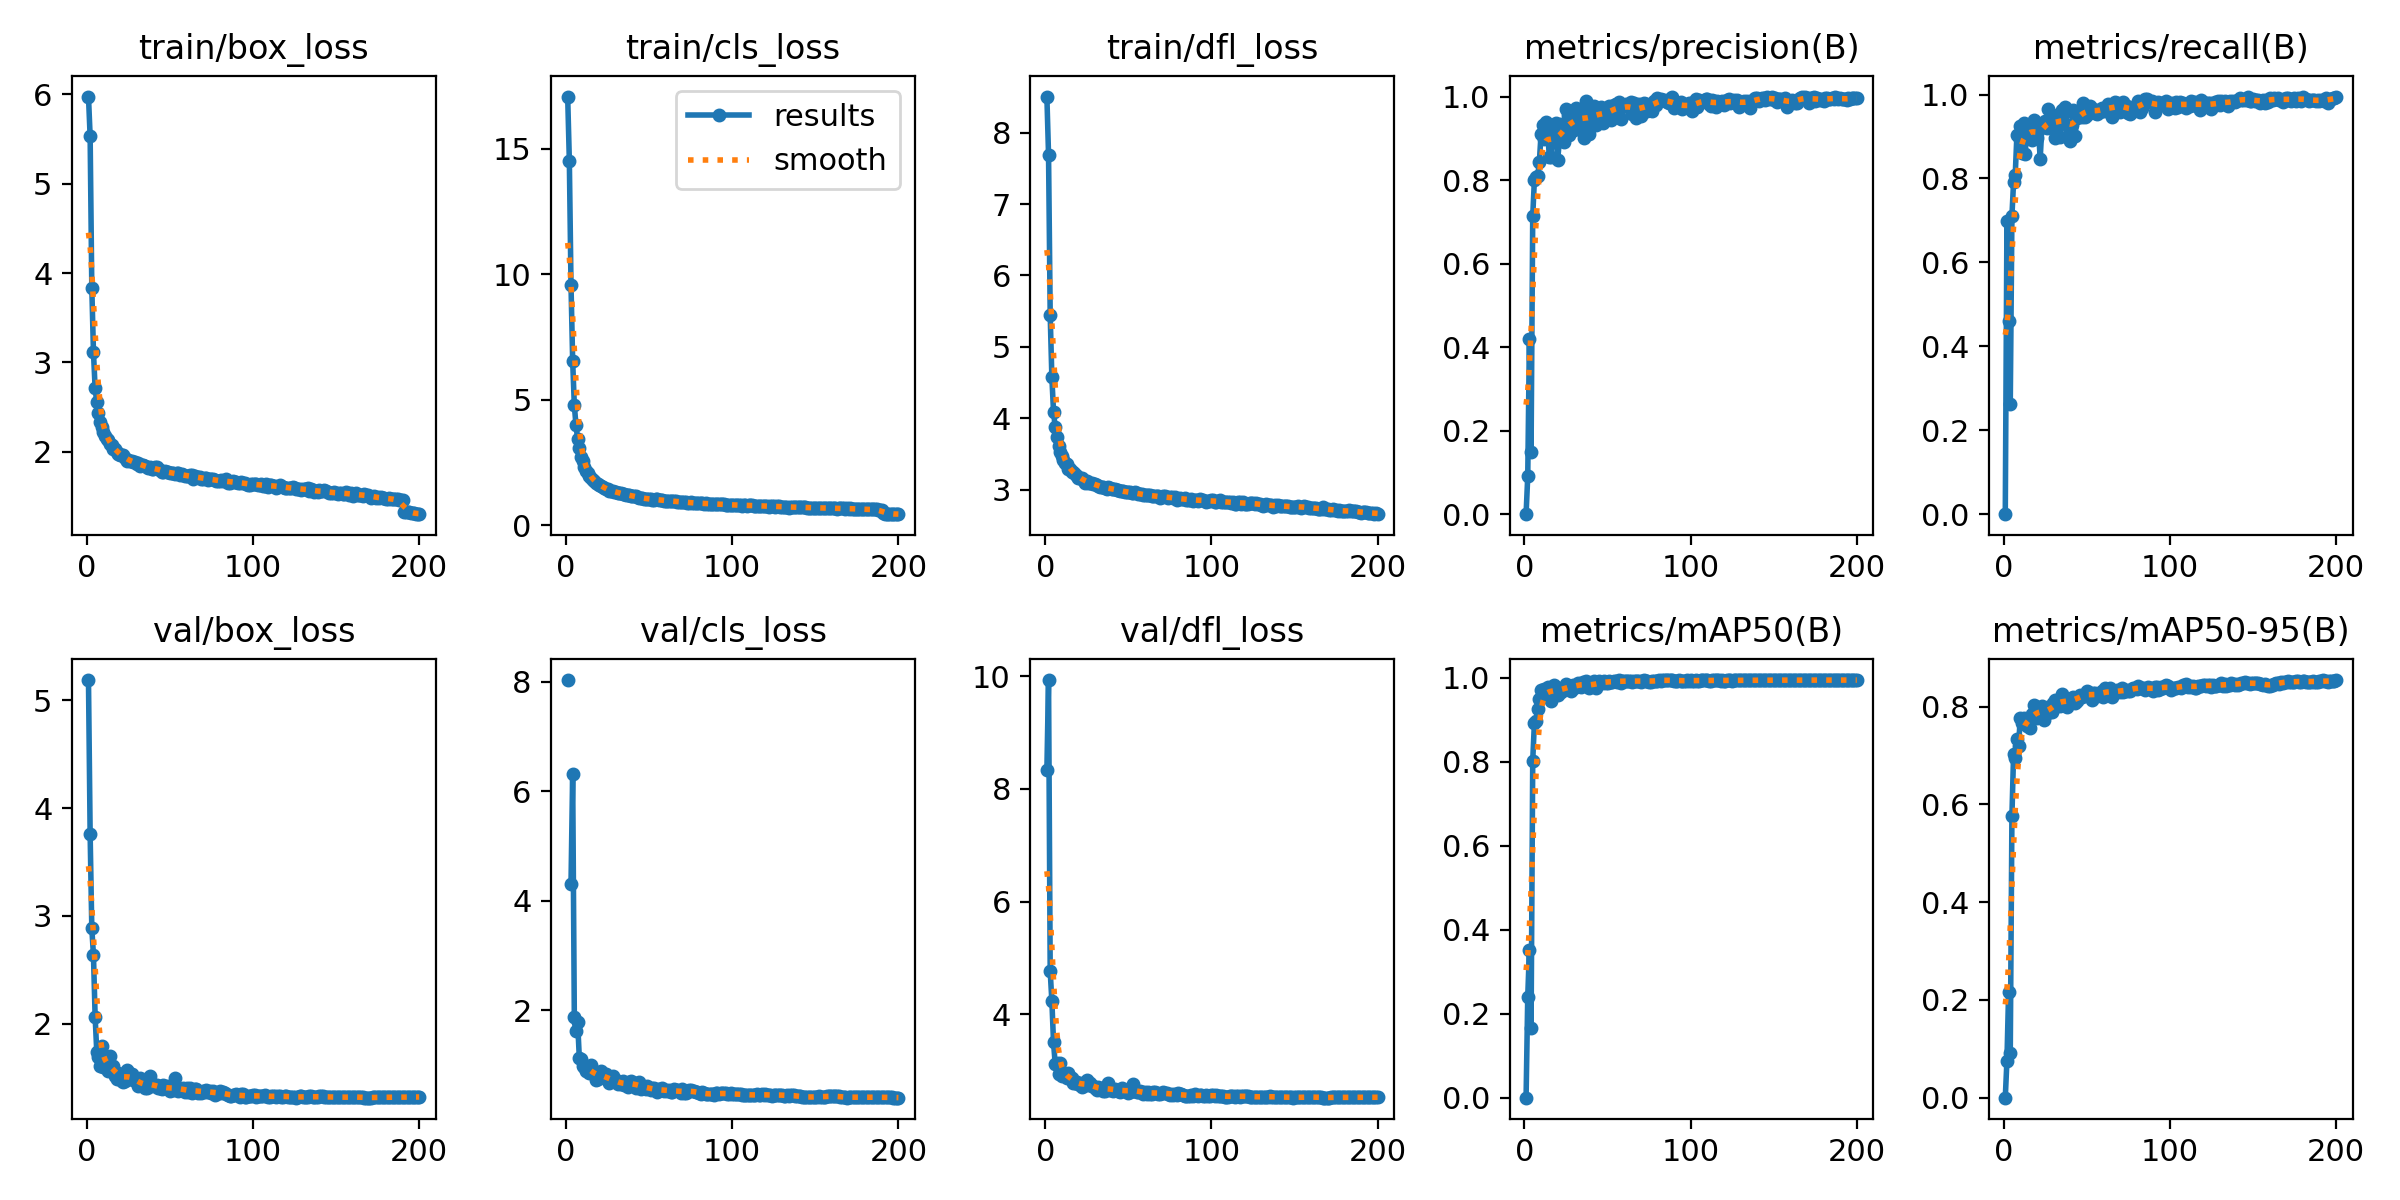

Source data for this figure (header and first rows):
epoch, time, train/box_loss, train/cls_loss, train/dfl_loss, metrics/precision(B), metrics/recall(B), metrics/mAP50(B), metrics/mAP50-95(B), val/box_loss, val/cls_loss, val/dfl_loss, lr/pg0, lr/pg1, lr/pg2
1, 55.43, 5.976, 17.08, 8.505, 0, 0, 0, 0, 5.187, 8.029, 8.329, 0.003308, 0.003308, 0.003308
2, 84.2, 5.53, 14.53, 7.69, 0.09044, 0.6997, 0.2407, 0.07591, 3.756, inf, 9.935, 0.006609, 0.006609, 0.006609
3, 109.7, 3.836, 9.577, 5.443, 0.4192, 0.46, 0.3522, 0.216, 2.885, 4.307, 4.759, 0.009876, 0.009876, 0.009876
4, 136.2, 3.116, 6.55, 4.572, 0.1485, 0.262, 0.1651, 0.09037, 2.633, 6.319, 4.233, 0.009851, 0.009851, 0.009851
5, 162.2, 2.707, 4.781, 4.092, 0.7131, 0.7108, 0.8031, 0.5765, 2.065, 1.883, 3.499, 0.009802, 0.009802, 0.009802
6, 188.3, 2.553, 3.982, 3.877, 0.8005, 0.7926, 0.8921, 0.7038, 1.734, 1.626, 3.115, 0.009753, 0.009753, 0.009753
7, 214.1, 2.432, 3.437, 3.733, 0.8073, 0.8094, 0.897, 0.6944, 1.692, 1.784, 3.128, 0.009703, 0.009703, 0.009703
8, 240.6, 2.333, 3.06, 3.606, 0.8091, 0.9045, 0.926, 0.7328, 1.604, 1.137, 2.939, 0.009654, 0.009654, 0.009654
9, 264.9, 2.272, 2.74, 3.534, 0.8439, 0.8976, 0.9507, 0.7194, 1.787, 1.124, 3.126, 0.009604, 0.009604, 0.009604
10, 289.2, 2.224, 2.542, 3.467, 0.9101, 0.925, 0.9715, 0.7762, 1.593, 0.987, 2.904, 0.009555, 0.009555, 0.009555
11, 317.9, 2.18, 2.328, 3.412, 0.933, 0.8618, 0.96, 0.7667, 1.628, 0.9771, 2.934, 0.009505, 0.009505, 0.009505
12, 343.2, 2.142, 2.181, 3.378, 0.8971, 0.932, 0.9734, 0.7756, 1.621, 0.8873, 2.905, 0.009456, 0.009456, 0.009456
13, 369, 2.134, 2.095, 3.36, 0.9396, 0.8584, 0.9647, 0.7682, 1.564, 0.9176, 2.861, 0.009406, 0.009406, 0.009406
14, 394.9, 2.081, 1.953, 3.296, 0.9155, 0.9276, 0.979, 0.7601, 1.698, 0.8555, 2.959, 0.009357, 0.009357, 0.009357
15, 421.2, 2.076, 1.902, 3.291, 0.8543, 0.9212, 0.9665, 0.7675, 1.597, 1.011, 2.875, 0.009307, 0.009307, 0.009307
16, 446.9, 2.033, 1.809, 3.252, 0.855, 0.9106, 0.9457, 0.7551, 1.605, 0.8979, 2.862, 0.009258, 0.009258, 0.009258
17, 472.9, 2.029, 1.759, 3.251, 0.9127, 0.8917, 0.9731, 0.7853, 1.513, 0.8556, 2.779, 0.009208, 0.009208, 0.009208
18, 498.5, 1.997, 1.683, 3.216, 0.9223, 0.9395, 0.9831, 0.8041, 1.488, 0.7273, 2.782, 0.009158, 0.009158, 0.009158
19, 524.7, 1.971, 1.633, 3.189, 0.9366, 0.9287, 0.9792, 0.7873, 1.545, 0.7407, 2.787, 0.009109, 0.009109, 0.009109
20, 549.8, 1.961, 1.615, 3.161, 0.8472, 0.8963, 0.9603, 0.7766, 1.522, 0.8655, 2.761, 0.009059, 0.009059, 0.009059
21, 576.2, 1.966, 1.577, 3.162, 0.8931, 0.9171, 0.9667, 0.7939, 1.464, 0.8902, 2.74, 0.00901, 0.00901, 0.00901
22, 602, 1.958, 1.545, 3.16, 0.9353, 0.8462, 0.9674, 0.7951, 1.454, 0.829, 2.708, 0.00896, 0.00896, 0.00896
23, 628.4, 1.929, 1.491, 3.142, 0.9052, 0.9215, 0.9754, 0.8009, 1.47, 0.7981, 2.722, 0.008911, 0.008911, 0.008911
24, 654.5, 1.897, 1.432, 3.101, 0.89, 0.9308, 0.9704, 0.7734, 1.573, 0.8351, 2.801, 0.008861, 0.008861, 0.008861
25, 680.3, 1.91, 1.428, 3.116, 0.9706, 0.9366, 0.985, 0.7835, 1.549, 0.7243, 2.826, 0.008812, 0.008812, 0.008812
26, 703.6, 1.894, 1.385, 3.101, 0.9546, 0.9204, 0.9813, 0.7914, 1.491, 0.6851, 2.739, 0.008762, 0.008762, 0.008762
27, 732.9, 1.891, 1.371, 3.096, 0.9087, 0.9657, 0.9802, 0.7995, 1.529, 0.7227, 2.771, 0.008713, 0.008713, 0.008713
28, 758.2, 1.887, 1.364, 3.091, 0.9215, 0.9347, 0.9696, 0.7878, 1.472, 0.8005, 2.722, 0.008663, 0.008663, 0.008663
29, 783.3, 1.882, 1.342, 3.082, 0.9579, 0.942, 0.9829, 0.7878, 1.495, 0.7491, 2.721, 0.008614, 0.008614, 0.008614
30, 808.4, 1.864, 1.327, 3.081, 0.919, 0.9258, 0.9751, 0.8066, 1.454, 0.7257, 2.683, 0.008564, 0.008564, 0.008564
31, 834.5, 1.871, 1.304, 3.062, 0.9726, 0.8969, 0.9819, 0.8131, 1.421, 0.6517, 2.655, 0.008515, 0.008515, 0.008515
32, 860.3, 1.843, 1.291, 3.051, 0.9407, 0.9521, 0.9871, 0.8018, 1.496, 0.6812, 2.713, 0.008466, 0.008466, 0.008466
33, 886.5, 1.853, 1.282, 3.043, 0.9297, 0.9512, 0.9835, 0.8089, 1.434, 0.655, 2.674, 0.008416, 0.008416, 0.008416
34, 914.4, 1.852, 1.254, 3.042, 0.962, 0.8984, 0.9794, 0.8019, 1.443, 0.706, 2.693, 0.008367, 0.008367, 0.008367
35, 940.5, 1.841, 1.231, 3.031, 0.9693, 0.9632, 0.99, 0.8259, 1.401, 0.6374, 2.642, 0.008317, 0.008317, 0.008317
36, 966.6, 1.824, 1.212, 3.023, 0.9013, 0.9509, 0.9828, 0.8106, 1.402, 0.6637, 2.637, 0.008268, 0.008268, 0.008268
37, 992.6, 1.813, 1.202, 3.01, 0.9897, 0.9694, 0.9938, 0.8162, 1.437, 0.6113, 2.667, 0.008218, 0.008218, 0.008218
38, 1019, 1.831, 1.204, 3.032, 0.95, 0.9278, 0.9799, 0.7984, 1.513, 0.6941, 2.77, 0.008169, 0.008169, 0.008169
39, 1045, 1.801, 1.183, 3.019, 0.911, 0.9015, 0.9757, 0.809, 1.419, 0.7154, 2.648, 0.008119, 0.008119, 0.008119
40, 1070, 1.805, 1.166, 3.014, 0.9637, 0.8896, 0.9805, 0.8081, 1.426, 0.6834, 2.66, 0.00807, 0.00807, 0.00807
41, 1097, 1.826, 1.159, 3.011, 0.9508, 0.9271, 0.9852, 0.8182, 1.427, 0.6353, 2.641, 0.00802, 0.00802, 0.00802
42, 1123, 1.824, 1.161, 3.014, 0.9783, 0.9638, 0.9925, 0.8189, 1.43, 0.5895, 2.665, 0.007971, 0.007971, 0.007971
43, 1147, 1.801, 1.117, 2.996, 0.9327, 0.9012, 0.9754, 0.8063, 1.399, 0.6846, 2.649, 0.007921, 0.007921, 0.007921
44, 1171, 1.8, 1.103, 2.995, 0.9517, 0.9446, 0.9862, 0.8119, 1.404, 0.7029, 2.633, 0.007872, 0.007872, 0.007872
45, 1197, 1.771, 1.075, 2.977, 0.9711, 0.9591, 0.9919, 0.8197, 1.39, 0.572, 2.616, 0.007822, 0.007822, 0.007822
46, 1222, 1.773, 1.088, 2.98, 0.9746, 0.9567, 0.9915, 0.8235, 1.433, 0.5992, 2.696, 0.007772, 0.007772, 0.007772
47, 1249, 1.783, 1.065, 2.978, 0.9372, 0.9459, 0.9871, 0.8194, 1.404, 0.6094, 2.632, 0.007723, 0.007723, 0.007723
48, 1274, 1.768, 1.064, 2.964, 0.9634, 0.9805, 0.9933, 0.821, 1.418, 0.5709, 2.641, 0.007673, 0.007673, 0.007673
49, 1300, 1.768, 1.062, 2.973, 0.9545, 0.9456, 0.9886, 0.8236, 1.405, 0.6151, 2.634, 0.007624, 0.007624, 0.007624
50, 1326, 1.763, 1.05, 2.972, 0.9601, 0.9515, 0.9888, 0.8323, 1.37, 0.586, 2.599, 0.007574, 0.007574, 0.007574
51, 1352, 1.766, 1.058, 2.97, 0.9767, 0.959, 0.9929, 0.8296, 1.389, 0.5572, 2.615, 0.007525, 0.007525, 0.007525
52, 1378, 1.756, 1.021, 2.956, 0.9448, 0.9724, 0.9905, 0.8243, 1.381, 0.5772, 2.629, 0.007476, 0.007476, 0.007476
53, 1404, 1.752, 1.013, 2.955, 0.9642, 0.9637, 0.9895, 0.813, 1.494, 0.582, 2.766, 0.007426, 0.007426, 0.007426
54, 1430, 1.755, 1.054, 2.964, 0.9809, 0.9657, 0.9924, 0.8267, 1.384, 0.547, 2.628, 0.007377, 0.007377, 0.007377
55, 1456, 1.76, 1.032, 2.956, 0.9827, 0.9571, 0.9929, 0.8273, 1.372, 0.5211, 2.62, 0.007327, 0.007327, 0.007327
56, 1482, 1.739, 0.9934, 2.946, 0.9689, 0.9528, 0.9913, 0.8214, 1.392, 0.5606, 2.617, 0.007278, 0.007278, 0.007278
57, 1508, 1.745, 1.007, 2.935, 0.9869, 0.964, 0.994, 0.8261, 1.39, 0.5467, 2.625, 0.007228, 0.007228, 0.007228
58, 1534, 1.735, 1.004, 2.935, 0.9467, 0.9584, 0.989, 0.8239, 1.404, 0.5772, 2.616, 0.007178, 0.007178, 0.007178
59, 1560, 1.732, 0.9877, 2.926, 0.9741, 0.9683, 0.9927, 0.8308, 1.367, 0.5336, 2.583, 0.007129, 0.007129, 0.007129
60, 1584, 1.726, 0.9737, 2.924, 0.977, 0.9653, 0.9924, 0.8185, 1.402, 0.5533, 2.617, 0.007079, 0.007079, 0.007079
... 140 more rows
